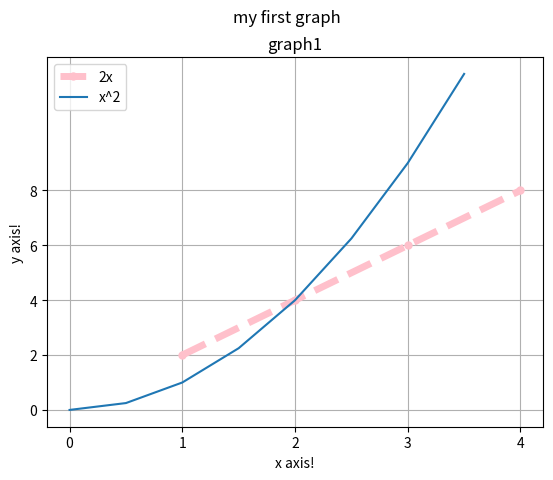

This chart was generated by the following Python code:
import matplotlib.pyplot as plt
import numpy as np
import pandas as pd

print(np.__version__)
print(pd.__version__)

#basic graph (plt.plot)

x = [1,2,3,4]
y = [2,4,6,8]

plt.plot(x, y, label="2x", linestyle="--", linewidth=5, color="pink", marker=".",markersize=10)
#label cizginin ne cizgisi oldugunu gosterir
#linestyle cizgiyi surekli yerine cizgili yapar
#linewidth cizginin kalinligini gosterir
#color cizginin rengini gosterir
#marker cizgideki noktaları gosterir
#markersize cizgideki noktaların buyuklugunu gosterir

#plt.plot([1,2,3,4],[2,4,6,8])

plt.suptitle("my first graph")
#buyuk baslik
plt.title("graph1")
#kucuk baslik

plt.xlabel("x axis!")
#x ekseninin basligi
plt.ylabel("y axis!")
#y ekseninin basligi

plt.xticks([0,1,2,3,4])
plt.yticks([0,2,4,6,8])

x2 = np.arange(0,4,0.5)
y2 = x2**2
print(x2)
print(y2)
plt.plot(x2,y2,label="x^2")
#ikinci cizgiyi ekleme

plt.legend()
#labelin gosterilmesi icin yazilmasi zorunlu

plt.grid()
#grafigi kareli hale getirir
#default olarak axis="both"

#plt.grid(axis="x",linestyle="--",color="pink")
#dikey cizgileri degistirir
#plt.grid(axis="y",linestyle="--",color="green")
#yatay cizgileri degistirir

plt.savefig("myfirstgraph.png")
#grafigi kodun bulundugu dosyaya kaydeder

plt.show()